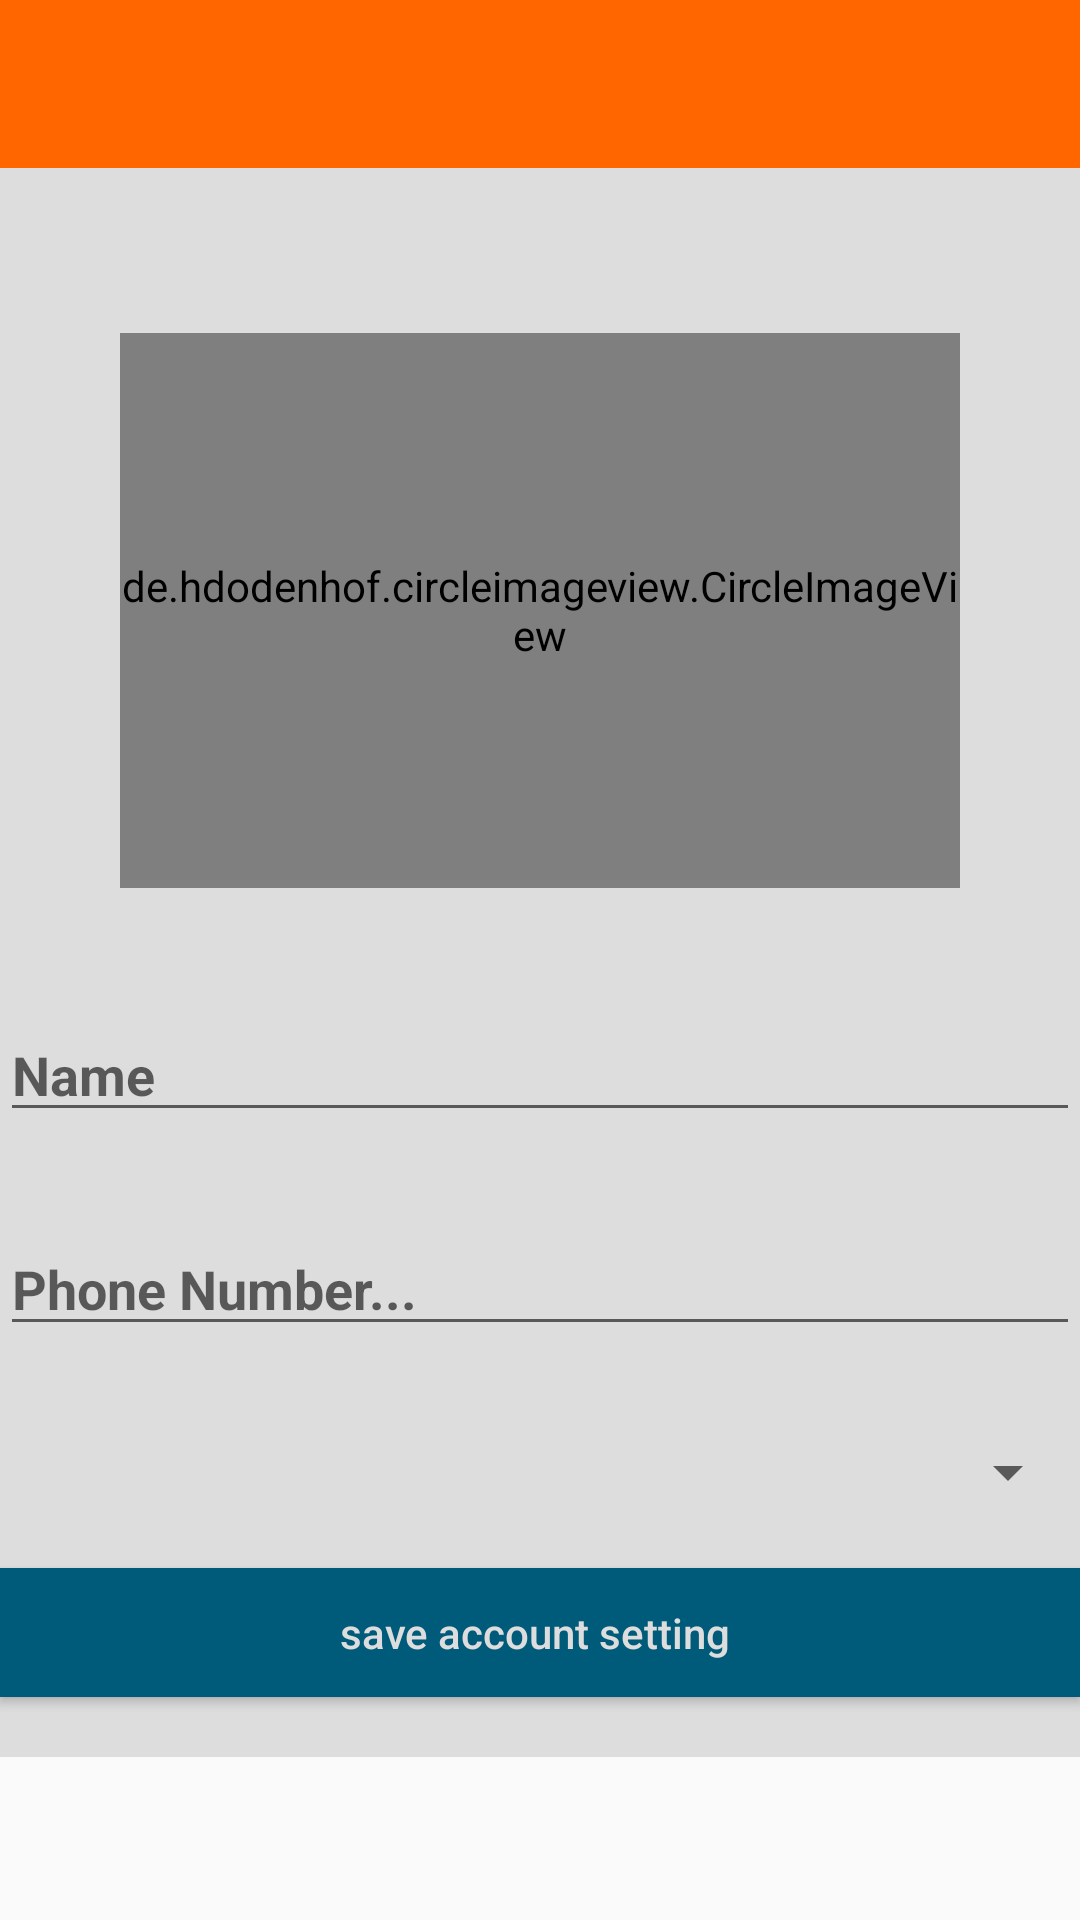

Here is an Android app screen rendered from its layout file. Give the layout XML and the strings, colors and styles it references.
<!-- AndroidManifest.xml: application theme AppTheme -->
<!-- res/layout/activity_setup.xml -->
<?xml version="1.0" encoding="utf-8"?>
<ScrollView
        android:layout_width="match_parent"
        android:layout_height="match_parent"
        xmlns:android="http://schemas.android.com/apk/res/android"
        xmlns:app="http://schemas.android.com/apk/res-auto"
        xmlns:tools="http://schemas.android.com/tools"
        tools:context=".setup">

    <LinearLayout
        android:layout_width="match_parent"
        android:layout_height="match_parent"
        android:background="@color/colorPrimary"
        android:orientation="vertical">

        <android.support.v7.widget.Toolbar
            android:id="@+id/setupToolbar"
            android:layout_width="match_parent"
            android:layout_height="wrap_content"
            android:background="@color/colorAccent"
            app:titleTextColor="@color/colorPrimary"></android.support.v7.widget.Toolbar>

        <ProgressBar
            android:id="@+id/setup_progress"
            style="?android:attr/progressBarStyleHorizontal"
            android:layout_width="match_parent"
            android:layout_height="10dp"
            android:layout_gravity="center"
            android:layout_marginTop="5dp"
            android:indeterminate="true"
            android:visibility="invisible" />

        <de.hdodenhof.circleimageview.CircleImageView
            android:id="@+id/setup_image"
            android:layout_width="match_parent"
            android:layout_height="185dp"
            android:layout_gravity="center"
            android:layout_margin="40dp"
            android:src="@drawable/profilesetup" />

        <EditText
            android:id="@+id/setup_name"
            android:layout_width="match_parent"
            android:layout_height="wrap_content"
            android:layout_marginBottom="30dp"
            android:ems="10"
            android:hint="Name"
            android:inputType="textPersonName"
            android:textColor="@color/colorPrimaryDark"
            android:textStyle="bold" />

        <EditText
            android:id="@+id/setup_phone"
            android:layout_width="match_parent"
            android:layout_height="wrap_content"
            android:layout_marginBottom="30dp"
            android:ems="10"
            android:maxLength="11"
            android:inputType="number"
            android:hint="@string/phone_number_setup"
            android:textColor="@color/colorPrimaryDark"
            android:textStyle="bold" />

        <Spinner
            android:id="@+id/role_spinner"
            android:layout_width="match_parent"
            android:layout_height="wrap_content"
            android:layout_gravity="center"
            android:layout_marginBottom="20dp"
            android:textColor="@color/colorPrimaryDark" />

        <Button
            android:id="@+id/setup_btn"
            android:layout_width="match_parent"
            android:layout_height="43dp"
            android:layout_marginBottom="20dp"
            android:background="@color/colorPrimaryDark"
            android:text="save account setting "
            android:textAllCaps="false"
            android:textColor="@color/colorPrimary" />

    </LinearLayout>
    </ScrollView>
<!-- resources referenced by this layout -->
<resources>
  <color name="colorAccent">#ff6600</color>
  <color name="colorPrimary">#dddddd</color>
  <color name="colorPrimaryDark">#005b7a</color>
  <string name="phone_number_setup">Phone Number...</string>
  <style name="AppTheme" parent="Theme.AppCompat.Light.NoActionBar">
          
          <item name="colorPrimary">@color/colorPrimary</item>
          <item name="colorPrimaryDark">@color/colorPrimaryDark</item>
          <item name="colorAccent">@color/colorAccent</item>
      </style>
</resources>
